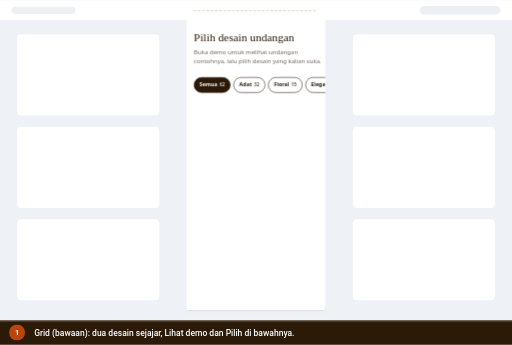
t = 0.00 s
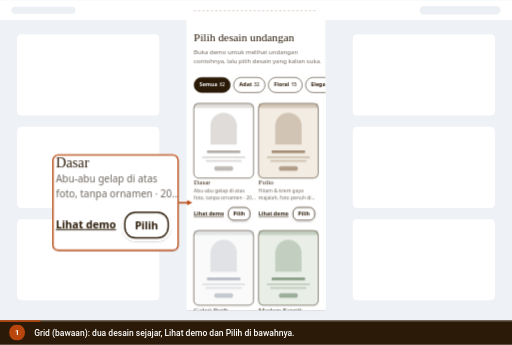
t = 1.67 s
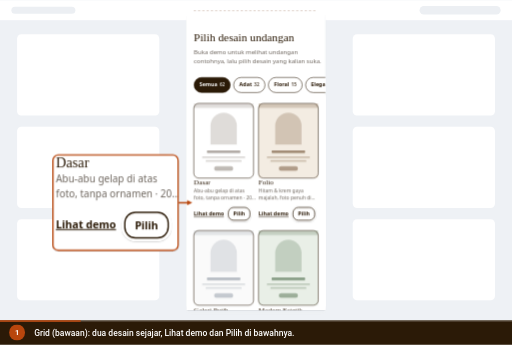
t = 3.33 s
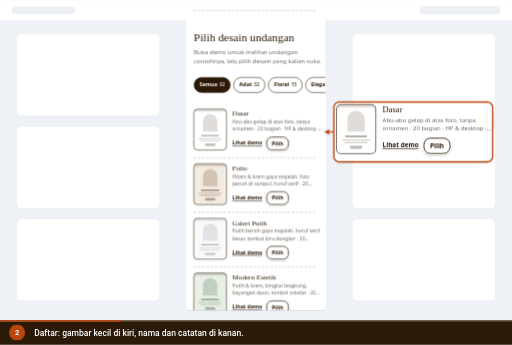
t = 5.00 s
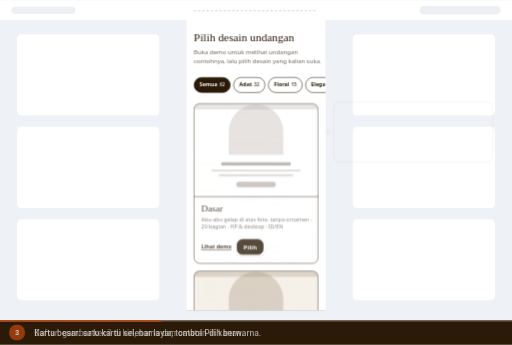
t = 6.67 s
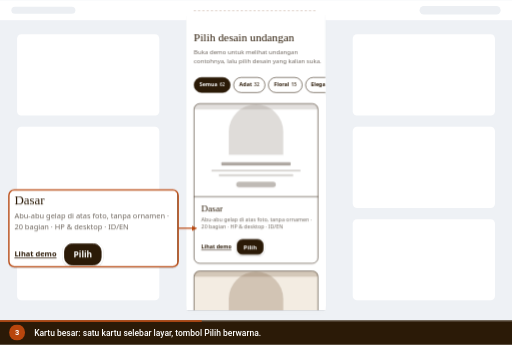
t = 8.33 s

The animated SVG that drew these frames (rendered in a browser with its animation timeline set to each time). Animation: 20 CSS @keyframes rules; frames cover the first 8.33 s, repeats indefinitely.

<svg xmlns="http://www.w3.org/2000/svg" viewBox="0 0 960 646" width="960" height="646" role="img" aria-labelledby="ttl dsc" font-family='Roboto,-apple-system,BlinkMacSystemFont,"Segoe UI",system-ui,sans-serif' data-total="21.6" data-steps="0,3.4,6.6,9.8,13,16.4">
<title id="ttl">Enam Gaya katalog di Landing page</title>
<desc id="dsc">1. Grid (bawaan): dua desain sejajar, Lihat demo dan Pilih di bawahnya. 2. Daftar: gambar kecil di kiri, nama dan catatan di kanan. 3. Kartu besar: satu kartu selebar layar, tombol Pilih berwarna. 4. Geser: satu baris desain yang digeser ke samping. 5. Mozaik: kolase gambar. Ketuk gambar untuk membuka demo. 6. Etalase: gambar utuh berbingkai, warna dan huruf seluruh halaman berganti.</desc>
<style>.e-grid{transform-box:fill-box;transform-origin:center;opacity:0;animation:v0 21.6s infinite}@keyframes v0{0%{opacity:0;animation-timing-function:cubic-bezier(0.23,1,0.32,1)}1.204%{opacity:1}15.741%{opacity:1;animation-timing-function:cubic-bezier(0.23,1,0.32,1)}16.481%{opacity:0}97.917%{opacity:0}100%{opacity:0}}
.e-daftar{transform-box:fill-box;transform-origin:center;opacity:0;animation:v1 21.6s infinite}@keyframes v1{0%{opacity:0}15.741%{opacity:0;animation-timing-function:cubic-bezier(0.23,1,0.32,1)}16.944%{opacity:1}30.556%{opacity:1;animation-timing-function:cubic-bezier(0.23,1,0.32,1)}31.296%{opacity:0}97.917%{opacity:0}100%{opacity:0}}
.e-kartu{transform-box:fill-box;transform-origin:center;opacity:0;animation:v2 21.6s infinite}@keyframes v2{0%{opacity:0}30.556%{opacity:0;animation-timing-function:cubic-bezier(0.23,1,0.32,1)}31.759%{opacity:1}45.37%{opacity:1;animation-timing-function:cubic-bezier(0.23,1,0.32,1)}46.111%{opacity:0}97.917%{opacity:0}100%{opacity:0}}
.e-geser{transform-box:fill-box;transform-origin:center;opacity:0;animation:v3 21.6s infinite}@keyframes v3{0%{opacity:0}45.37%{opacity:0;animation-timing-function:cubic-bezier(0.23,1,0.32,1)}46.574%{opacity:1}60.185%{opacity:1;animation-timing-function:cubic-bezier(0.23,1,0.32,1)}60.926%{opacity:0}97.917%{opacity:0}100%{opacity:0}}
.e-mozaik{transform-box:fill-box;transform-origin:center;opacity:0;animation:v4 21.6s infinite}@keyframes v4{0%{opacity:0}60.185%{opacity:0;animation-timing-function:cubic-bezier(0.23,1,0.32,1)}61.389%{opacity:1}75.926%{opacity:1;animation-timing-function:cubic-bezier(0.23,1,0.32,1)}76.667%{opacity:0}97.917%{opacity:0}100%{opacity:0}}
.e-etalase{transform-box:fill-box;transform-origin:center;opacity:1;animation:v5 21.6s infinite}@keyframes v5{0%{opacity:0}75.926%{opacity:0;animation-timing-function:cubic-bezier(0.23,1,0.32,1)}77.13%{opacity:1}97.917%{opacity:1}100%{opacity:0}}
.fz0{opacity:1;animation:fz0 21.6s infinite}@keyframes fz0{0%{opacity:1}97.917%{opacity:1}100%{opacity:1}}
.ov0{opacity:0;animation:ov0 21.6s infinite}@keyframes ov0{0%{opacity:0}0.694%{opacity:0;animation-timing-function:cubic-bezier(0.23,1,0.32,1)}1.713%{opacity:1}15.741%{opacity:1;animation-timing-function:cubic-bezier(0.23,1,0.32,1)}16.389%{opacity:0}97.917%{opacity:0}100%{opacity:0}}
.ov1{opacity:0;animation:ov1 21.6s infinite}@keyframes ov1{0%{opacity:0}16.435%{opacity:0;animation-timing-function:cubic-bezier(0.23,1,0.32,1)}17.454%{opacity:1}30.556%{opacity:1;animation-timing-function:cubic-bezier(0.23,1,0.32,1)}31.204%{opacity:0}97.917%{opacity:0}100%{opacity:0}}
.ov2{opacity:0;animation:ov2 21.6s infinite}@keyframes ov2{0%{opacity:0}31.25%{opacity:0;animation-timing-function:cubic-bezier(0.23,1,0.32,1)}32.269%{opacity:1}45.37%{opacity:1;animation-timing-function:cubic-bezier(0.23,1,0.32,1)}46.019%{opacity:0}97.917%{opacity:0}100%{opacity:0}}
.ov3{opacity:0;animation:ov3 21.6s infinite}@keyframes ov3{0%{opacity:0}46.065%{opacity:0;animation-timing-function:cubic-bezier(0.23,1,0.32,1)}47.083%{opacity:1}60.185%{opacity:1;animation-timing-function:cubic-bezier(0.23,1,0.32,1)}60.833%{opacity:0}97.917%{opacity:0}100%{opacity:0}}
.ov4{opacity:0;animation:ov4 21.6s infinite}@keyframes ov4{0%{opacity:0}60.88%{opacity:0;animation-timing-function:cubic-bezier(0.23,1,0.32,1)}61.898%{opacity:1}75.926%{opacity:1;animation-timing-function:cubic-bezier(0.23,1,0.32,1)}76.574%{opacity:0}97.917%{opacity:0}100%{opacity:0}}
.ov5{opacity:1;animation:ov5 21.6s infinite}@keyframes ov5{0%{opacity:0}76.62%{opacity:0;animation-timing-function:cubic-bezier(0.23,1,0.32,1)}77.639%{opacity:1}97.917%{opacity:1}100%{opacity:0}}
#c0,#n0{opacity:0;animation:c0 21.6s infinite}@keyframes c0{0%{opacity:1}15.741%{opacity:1}16.667%{opacity:0}99.769%{opacity:0}100%{opacity:1}}
#c1,#n1{opacity:0;animation:c1 21.6s infinite}@keyframes c1{0%{opacity:0}15.741%{opacity:0}16.667%{opacity:1}30.556%{opacity:1}31.481%{opacity:0}100%{opacity:0}}
#c2,#n2{opacity:0;animation:c2 21.6s infinite}@keyframes c2{0%{opacity:0}30.556%{opacity:0}31.481%{opacity:1}45.37%{opacity:1}46.296%{opacity:0}100%{opacity:0}}
#c3,#n3{opacity:0;animation:c3 21.6s infinite}@keyframes c3{0%{opacity:0}45.37%{opacity:0}46.296%{opacity:1}60.185%{opacity:1}61.111%{opacity:0}100%{opacity:0}}
#c4,#n4{opacity:0;animation:c4 21.6s infinite}@keyframes c4{0%{opacity:0}60.185%{opacity:0}61.111%{opacity:1}75.926%{opacity:1}76.852%{opacity:0}100%{opacity:0}}
#c5,#n5{opacity:1;animation:c5 21.6s infinite}@keyframes c5{0%{opacity:0}75.926%{opacity:0}76.852%{opacity:1}97.917%{opacity:1}98.843%{opacity:0}100%{opacity:0}}
#prog{transform-origin:0 0;transform:scaleX(1);animation:prog 21.6s linear infinite}@keyframes prog{0%{transform:scaleX(0)}97.917%{transform:scaleX(1)}100%{transform:scaleX(1)}}
@media (prefers-reduced-motion:reduce){*{animation:none!important}#cur{display:none}}</style>
<defs><g id="ed-grid" class="e-grid"><defs><clipPath id="k1mq6tql"><rect x="525" y="28" width="390" height="844"/></clipPath></defs><g clip-path="url(#k1mq6tql)"><g transform="translate(525 28)"><g font-family="Nunito,system-ui,-apple-system,'Segoe UI',Roboto,sans-serif"><rect x="0" y="240.30000000000007" width="390" height="603.6999999999999" rx="0" fill="#ffffff"/><defs><clipPath id="kxhr206"><rect x="20" y="262.29999999999995" width="168" height="210"/></clipPath></defs><g clip-path="url(#kxhr206)"><rect x="20" y="262.29999999999995" width="168" height="210" rx="0" fill="#ffffff"/><rect x="20" y="262.29999999999995" width="168" height="12.6" rx="0" fill="#8b8178" opacity="0.25"/><path d="M67.03999999999999 377.79999999999995 V325.29999999999995 a36.96 36.96 0 0 1 73.92 0 V377.79999999999995 Z" fill="#8b8178" opacity=".28"/><rect x="56.959999999999994" y="394.59999999999997" width="94.08000000000001" height="7.3500000000000005" rx="2" fill="#8b8178" opacity="0.7"/><rect x="43.52" y="411.4" width="120.96" height="4.2" rx="1.5" fill="#8b8178" opacity="0.35"/><rect x="53.6" y="421.9" width="100.8" height="4.2" rx="1.5" fill="#8b8178" opacity="0.35"/><rect x="77.12" y="438.69999999999993" width="53.76" height="12.6" rx="6.3" fill="#8b8178" opacity="0.55"/></g><rect x="20" y="262.29999999999995" width="168" height="210" rx="14" fill="none" stroke="#2b1a07" stroke-width="1.5"/><text x="20" y="491.29999999999995" font-size="20" font-weight="500" fill="#2b1a07" font-family="Fraunces,Georgia,serif">Dasar</text><text x="20" y="513.3" font-size="14" fill="#6f675f"><tspan x="20" dy="0">Abu-abu gelap di atas</tspan><tspan x="20" dy="20.3">foto, tanpa ornamen · 20…</tspan></text><text x="20" y="577.1" font-size="15" font-weight="700" fill="#2b1a07" text-decoration="underline">Lihat demo</text><rect x="112" y="550.9" width="71" height="46" rx="20" fill="rgba(0,0,0,.2)"/><rect x="112" y="549.9" width="71" height="46" rx="20" fill="#ffffff"/><rect x="117" y="554.9" width="61" height="36" rx="15" fill="#ffffff" stroke="#2b1a07" stroke-width="2"/><text x="147.5" y="578.3" font-size="15" font-weight="700" fill="#2b1a07" text-anchor="middle">Pilih</text><defs><clipPath id="k16k9hi6"><rect x="202" y="262.29999999999995" width="168" height="210"/></clipPath></defs><g clip-path="url(#k16k9hi6)"><rect x="202" y="262.29999999999995" width="168" height="210" rx="0" fill="#f3ece2"/><rect x="202" y="262.29999999999995" width="168" height="12.6" rx="0" fill="#7a5c3e" opacity="0.25"/><path d="M249.04 377.79999999999995 V325.29999999999995 a36.96 36.96 0 0 1 73.92 0 V377.79999999999995 Z" fill="#7a5c3e" opacity=".28"/><rect x="238.95999999999998" y="394.59999999999997" width="94.08000000000001" height="7.3500000000000005" rx="2" fill="#7a5c3e" opacity="0.7"/><rect x="225.52" y="411.4" width="120.96" height="4.2" rx="1.5" fill="#7a5c3e" opacity="0.35"/><rect x="235.6" y="421.9" width="100.8" height="4.2" rx="1.5" fill="#7a5c3e" opacity="0.35"/><rect x="259.12" y="438.69999999999993" width="53.76" height="12.6" rx="6.3" fill="#7a5c3e" opacity="0.55"/></g><rect x="202" y="262.29999999999995" width="168" height="210" rx="14" fill="none" stroke="#2b1a07" stroke-width="1.5"/><text x="202" y="491.29999999999995" font-size="20" font-weight="500" fill="#2b1a07" font-family="Fraunces,Georgia,serif">Folio</text><text x="202" y="513.3" font-size="14" fill="#6f675f"><tspan x="202" dy="0">Hitam &amp; krem gaya</tspan><tspan x="202" dy="20.3">majalah, foto penuh di…</tspan></text><text x="202" y="577.1" font-size="15" font-weight="700" fill="#2b1a07" text-decoration="underline">Lihat demo</text><rect x="294" y="550.9" width="71" height="46" rx="20" fill="rgba(0,0,0,.2)"/><rect x="294" y="549.9" width="71" height="46" rx="20" fill="#ffffff"/><rect x="299" y="554.9" width="61" height="36" rx="15" fill="#ffffff" stroke="#2b1a07" stroke-width="2"/><text x="329.5" y="578.3" font-size="15" font-weight="700" fill="#2b1a07" text-anchor="middle">Pilih</text><defs><clipPath id="k85hnxw"><rect x="20" y="619.9" width="168" height="210"/></clipPath></defs><g clip-path="url(#k85hnxw)"><rect x="20" y="619.9" width="168" height="210" rx="0" fill="#fafafa"/><rect x="20" y="619.9" width="168" height="12.6" rx="0" fill="#9aa3ad" opacity="0.25"/><path d="M67.03999999999999 735.4 V682.9 a36.96 36.96 0 0 1 73.92 0 V735.4 Z" fill="#9aa3ad" opacity=".28"/><rect x="56.959999999999994" y="752.2" width="94.08000000000001" height="7.3500000000000005" rx="2" fill="#9aa3ad" opacity="0.7"/><rect x="43.52" y="769" width="120.96" height="4.2" rx="1.5" fill="#9aa3ad" opacity="0.35"/><rect x="53.6" y="779.5" width="100.8" height="4.2" rx="1.5" fill="#9aa3ad" opacity="0.35"/><rect x="77.12" y="796.3" width="53.76" height="12.6" rx="6.3" fill="#9aa3ad" opacity="0.55"/></g><rect x="20" y="619.9" width="168" height="210" rx="14" fill="none" stroke="#2b1a07" stroke-width="1.5"/><text x="20" y="848.9" font-size="20" font-weight="500" fill="#2b1a07" font-family="Fraunces,Georgia,serif">Galeri Putih</text><text x="20" y="870.9" font-size="14" fill="#6f675f"><tspan x="20" dy="0">Putih bersih gaya majalah,</tspan><tspan x="20" dy="20.3">huruf serif besar, tombol…</tspan></text><text x="20" y="934.7" font-size="15" font-weight="700" fill="#2b1a07" text-decoration="underline">Lihat demo</text><rect x="112" y="908.5" width="71" height="46" rx="20" fill="rgba(0,0,0,.2)"/><rect x="112" y="907.5" width="71" height="46" rx="20" fill="#ffffff"/><rect x="117" y="912.5" width="61" height="36" rx="15" fill="#ffffff" stroke="#2b1a07" stroke-width="2"/><text x="147.5" y="935.9" font-size="15" font-weight="700" fill="#2b1a07" text-anchor="middle">Pilih</text><defs><clipPath id="k14p49ek"><rect x="202" y="619.9" width="168" height="210"/></clipPath></defs><g clip-path="url(#k14p49ek)"><rect x="202" y="619.9" width="168" height="210" rx="0" fill="#e9efe7"/><rect x="202" y="619.9" width="168" height="12.6" rx="0" fill="#5d7a5a" opacity="0.25"/><path d="M249.04 735.4 V682.9 a36.96 36.96 0 0 1 73.92 0 V735.4 Z" fill="#5d7a5a" opacity=".28"/><rect x="238.95999999999998" y="752.2" width="94.08000000000001" height="7.3500000000000005" rx="2" fill="#5d7a5a" opacity="0.7"/><rect x="225.52" y="769" width="120.96" height="4.2" rx="1.5" fill="#5d7a5a" opacity="0.35"/><rect x="235.6" y="779.5" width="100.8" height="4.2" rx="1.5" fill="#5d7a5a" opacity="0.35"/><rect x="259.12" y="796.3" width="53.76" height="12.6" rx="6.3" fill="#5d7a5a" opacity="0.55"/></g><rect x="202" y="619.9" width="168" height="210" rx="14" fill="none" stroke="#2b1a07" stroke-width="1.5"/><text x="202" y="848.9" font-size="20" font-weight="500" fill="#2b1a07" font-family="Fraunces,Georgia,serif">Modern Estetik</text><text x="202" y="870.9" font-size="14" fill="#6f675f"><tspan x="202" dy="0">Putih &amp; krem, bingkai</tspan><tspan x="202" dy="20.3">lengkung, bayangan dau…</tspan></text><text x="202" y="934.7" font-size="15" font-weight="700" fill="#2b1a07" text-decoration="underline">Lihat demo</text><rect x="294" y="908.5" width="71" height="46" rx="20" fill="rgba(0,0,0,.2)"/><rect x="294" y="907.5" width="71" height="46" rx="20" fill="#ffffff"/><rect x="299" y="912.5" width="61" height="36" rx="15" fill="#ffffff" stroke="#2b1a07" stroke-width="2"/><text x="329.5" y="935.9" font-size="15" font-weight="700" fill="#2b1a07" text-anchor="middle">Pilih</text></g></g></g></g><g id="ed-daftar" class="e-daftar"><defs><clipPath id="k1mq6tql"><rect x="525" y="28" width="390" height="844"/></clipPath></defs><g clip-path="url(#k1mq6tql)"><g transform="translate(525 28)"><g font-family="Nunito,system-ui,-apple-system,'Segoe UI',Roboto,sans-serif"><rect x="0" y="240.30000000000007" width="390" height="603.6999999999999" rx="0" fill="#ffffff"/><defs><clipPath id="k1i6rn2u"><rect x="20" y="278.29999999999995" width="92" height="115" rx="10" fill="none"/></clipPath></defs><g clip-path="url(#k1i6rn2u)"><rect x="20" y="278.29999999999995" width="92" height="115" rx="0" fill="#ffffff"/><rect x="20" y="278.29999999999995" width="92" height="6.8999999999999995" rx="0" fill="#8b8178" opacity="0.25"/><path d="M45.760000000000005 341.54999999999995 V312.79999999999995 a20.24 20.24 0 0 1 40.48 0 V341.54999999999995 Z" fill="#8b8178" opacity=".28"/><rect x="40.239999999999995" y="350.74999999999994" width="51.52" height="4.025" rx="2" fill="#8b8178" opacity="0.7"/><rect x="32.88" y="359.94999999999993" width="66.24" height="3" rx="1.5" fill="#8b8178" opacity="0.35"/><rect x="38.400000000000006" y="365.69999999999993" width="55.199999999999996" height="3" rx="1.5" fill="#8b8178" opacity="0.35"/><rect x="51.28" y="374.9" width="29.44" height="6.8999999999999995" rx="3.4499999999999997" fill="#8b8178" opacity="0.55"/></g><rect x="20" y="278.29999999999995" width="92" height="115" rx="10" fill="none" stroke="#2b1a07" stroke-width="1.5"/><text x="128" y="297.29999999999995" font-size="20" font-weight="500" fill="#2b1a07" font-family="Fraunces,Georgia,serif">Dasar</text><text x="128" y="319.29999999999995" font-size="14" fill="#6f675f"><tspan x="128" dy="0">Abu-abu gelap di atas foto, tanpa</tspan><tspan x="128" dy="20.3">ornamen · 20 bagian · HP &amp; desktop ·…</tspan></text><text x="128" y="379.09999999999997" font-size="15" font-weight="700" fill="#2b1a07" text-decoration="underline">Lihat demo</text><rect x="220" y="352.9" width="71" height="46" rx="20" fill="rgba(0,0,0,.2)"/><rect x="220" y="351.9" width="71" height="46" rx="20" fill="#ffffff"/><rect x="225" y="356.9" width="61" height="36" rx="15" fill="#ffffff" stroke="#2b1a07" stroke-width="2"/><text x="255.5" y="380.29999999999995" font-size="15" font-weight="700" fill="#2b1a07" text-anchor="middle">Pilih</text><path d="M21 414.9H369" stroke="#d2bbad" stroke-width="2" stroke-linecap="round" stroke-dasharray="4 8"/><defs><clipPath id="k1ws2bf1"><rect x="20" y="431.9" width="92" height="115" rx="10" fill="none"/></clipPath></defs><g clip-path="url(#k1ws2bf1)"><rect x="20" y="431.9" width="92" height="115" rx="0" fill="#f3ece2"/><rect x="20" y="431.9" width="92" height="6.8999999999999995" rx="0" fill="#7a5c3e" opacity="0.25"/><path d="M45.760000000000005 495.15 V466.4 a20.24 20.24 0 0 1 40.48 0 V495.15 Z" fill="#7a5c3e" opacity=".28"/><rect x="40.239999999999995" y="504.34999999999997" width="51.52" height="4.025" rx="2" fill="#7a5c3e" opacity="0.7"/><rect x="32.88" y="513.55" width="66.24" height="3" rx="1.5" fill="#7a5c3e" opacity="0.35"/><rect x="38.400000000000006" y="519.3" width="55.199999999999996" height="3" rx="1.5" fill="#7a5c3e" opacity="0.35"/><rect x="51.28" y="528.5" width="29.44" height="6.8999999999999995" rx="3.4499999999999997" fill="#7a5c3e" opacity="0.55"/></g><rect x="20" y="431.9" width="92" height="115" rx="10" fill="none" stroke="#2b1a07" stroke-width="1.5"/><text x="128" y="450.9" font-size="20" font-weight="500" fill="#2b1a07" font-family="Fraunces,Georgia,serif">Folio</text><text x="128" y="472.9" font-size="14" fill="#6f675f"><tspan x="128" dy="0">Hitam &amp; krem gaya majalah, foto</tspan><tspan x="128" dy="20.3">penuh di sampul, huruf serif · 20…</tspan></text><text x="128" y="532.7" font-size="15" font-weight="700" fill="#2b1a07" text-decoration="underline">Lihat demo</text><rect x="220" y="506.5" width="71" height="46" rx="20" fill="rgba(0,0,0,.2)"/><rect x="220" y="505.5" width="71" height="46" rx="20" fill="#ffffff"/><rect x="225" y="510.5" width="61" height="36" rx="15" fill="#ffffff" stroke="#2b1a07" stroke-width="2"/><text x="255.5" y="533.9" font-size="15" font-weight="700" fill="#2b1a07" text-anchor="middle">Pilih</text><path d="M21 568.5H369" stroke="#d2bbad" stroke-width="2" stroke-linecap="round" stroke-dasharray="4 8"/><defs><clipPath id="k1veuohl"><rect x="20" y="585.5" width="92" height="115" rx="10" fill="none"/></clipPath></defs><g clip-path="url(#k1veuohl)"><rect x="20" y="585.5" width="92" height="115" rx="0" fill="#fafafa"/><rect x="20" y="585.5" width="92" height="6.8999999999999995" rx="0" fill="#9aa3ad" opacity="0.25"/><path d="M45.760000000000005 648.75 V620 a20.24 20.24 0 0 1 40.48 0 V648.75 Z" fill="#9aa3ad" opacity=".28"/><rect x="40.239999999999995" y="657.95" width="51.52" height="4.025" rx="2" fill="#9aa3ad" opacity="0.7"/><rect x="32.88" y="667.15" width="66.24" height="3" rx="1.5" fill="#9aa3ad" opacity="0.35"/><rect x="38.400000000000006" y="672.9" width="55.199999999999996" height="3" rx="1.5" fill="#9aa3ad" opacity="0.35"/><rect x="51.28" y="682.1" width="29.44" height="6.8999999999999995" rx="3.4499999999999997" fill="#9aa3ad" opacity="0.55"/></g><rect x="20" y="585.5" width="92" height="115" rx="10" fill="none" stroke="#2b1a07" stroke-width="1.5"/><text x="128" y="604.5" font-size="20" font-weight="500" fill="#2b1a07" font-family="Fraunces,Georgia,serif">Galeri Putih</text><text x="128" y="626.5" font-size="14" fill="#6f675f"><tspan x="128" dy="0">Putih bersih gaya majalah, huruf serif</tspan><tspan x="128" dy="20.3">besar, tombol biru dongker · 20…</tspan></text><text x="128" y="686.3" font-size="15" font-weight="700" fill="#2b1a07" text-decoration="underline">Lihat demo</text><rect x="220" y="660.1" width="71" height="46" rx="20" fill="rgba(0,0,0,.2)"/><rect x="220" y="659.1" width="71" height="46" rx="20" fill="#ffffff"/><rect x="225" y="664.1" width="61" height="36" rx="15" fill="#ffffff" stroke="#2b1a07" stroke-width="2"/><text x="255.5" y="687.5" font-size="15" font-weight="700" fill="#2b1a07" text-anchor="middle">Pilih</text><path d="M21 722.1H369" stroke="#d2bbad" stroke-width="2" stroke-linecap="round" stroke-dasharray="4 8"/><defs><clipPath id="k151tje7"><rect x="20" y="739.0999999999999" width="92" height="115" rx="10" fill="none"/></clipPath></defs><g clip-path="url(#k151tje7)"><rect x="20" y="739.0999999999999" width="92" height="115" rx="0" fill="#e9efe7"/><rect x="20" y="739.0999999999999" width="92" height="6.8999999999999995" rx="0" fill="#5d7a5a" opacity="0.25"/><path d="M45.760000000000005 802.3499999999999 V773.5999999999999 a20.24 20.24 0 0 1 40.48 0 V802.3499999999999 Z" fill="#5d7a5a" opacity=".28"/><rect x="40.239999999999995" y="811.55" width="51.52" height="4.025" rx="2" fill="#5d7a5a" opacity="0.7"/><rect x="32.88" y="820.7499999999999" width="66.24" height="3" rx="1.5" fill="#5d7a5a" opacity="0.35"/><rect x="38.400000000000006" y="826.4999999999999" width="55.199999999999996" height="3" rx="1.5" fill="#5d7a5a" opacity="0.35"/><rect x="51.28" y="835.6999999999999" width="29.44" height="6.8999999999999995" rx="3.4499999999999997" fill="#5d7a5a" opacity="0.55"/></g><rect x="20" y="739.0999999999999" width="92" height="115" rx="10" fill="none" stroke="#2b1a07" stroke-width="1.5"/><text x="128" y="758.0999999999999" font-size="20" font-weight="500" fill="#2b1a07" font-family="Fraunces,Georgia,serif">Modern Estetik</text><text x="128" y="780.0999999999999" font-size="14" fill="#6f675f"><tspan x="128" dy="0">Putih &amp; krem, bingkai lengkung,</tspan><tspan x="128" dy="20.3">bayangan daun, tombol cokelat · 20…</tspan></text><text x="128" y="839.8999999999999" font-size="15" font-weight="700" fill="#2b1a07" text-decoration="underline">Lihat demo</text><rect x="220" y="813.6999999999999" width="71" height="46" rx="20" fill="rgba(0,0,0,.2)"/><rect x="220" y="812.6999999999999" width="71" height="46" rx="20" fill="#ffffff"/><rect x="225" y="817.6999999999999" width="61" height="36" rx="15" fill="#ffffff" stroke="#2b1a07" stroke-width="2"/><text x="255.5" y="841.0999999999999" font-size="15" font-weight="700" fill="#2b1a07" text-anchor="middle">Pilih</text><path d="M21 875.6999999999999H369" stroke="#d2bbad" stroke-width="2" stroke-linecap="round" stroke-dasharray="4 8"/></g></g></g></g><g id="ed-kartu" class="e-kartu"><defs><clipPath id="k1mq6tql"><rect x="525" y="28" width="390" height="844"/></clipPath></defs><g clip-path="url(#k1mq6tql)"><g transform="translate(525 28)"><g font-family="Nunito,system-ui,-apple-system,'Segoe UI',Roboto,sans-serif"><rect x="0" y="240.30000000000007" width="390" height="603.6999999999999" rx="0" fill="#ffffff"/><rect x="20" y="262.29999999999995" width="350" height="450.6" rx="16" fill="#ffffff"/><defs><clipPath id="k1ztr34"><rect x="20" y="262.29999999999995" width="350" height="450.6" rx="16" fill="none"/></clipPath></defs><g clip-path="url(#k1ztr34)"><rect x="21" y="263.29999999999995" width="348" height="261" rx="0" fill="#ffffff"/><rect x="21" y="263.29999999999995" width="348" height="15.66" rx="0" fill="#8b8178" opacity="0.25"/><path d="M118.44 406.84999999999997 V341.59999999999997 a76.56 76.56 0 0 1 153.12 0 V406.84999999999997 Z" fill="#8b8178" opacity=".28"/><rect x="97.55999999999999" y="427.72999999999996" width="194.88000000000002" height="9.135000000000002" rx="2" fill="#8b8178" opacity="0.7"/><rect x="69.72" y="448.60999999999996" width="250.56" height="5.22" rx="1.5" fill="#8b8178" opacity="0.35"/><rect x="90.60000000000001" y="461.65999999999997" width="208.79999999999998" height="5.22" rx="1.5" fill="#8b8178" opacity="0.35"/><rect x="139.32" y="482.53999999999996" width="111.36" height="15.66" rx="7.83" fill="#8b8178" opacity="0.55"/></g><line x1="20" y1="524.55" x2="370" y2="524.55" stroke="#2b1a07" stroke-width="1.5"/><rect x="20.75" y="263.04999999999995" width="348.5" height="449.1" rx="16" fill="none" stroke="#2b1a07" stroke-width="1.5"/><text x="41" y="565.3" font-size="26" font-weight="500" fill="#2b1a07" font-family="Fraunces,Georgia,serif">Dasar</text><text x="41" y="593.3" font-size="15" fill="#6f675f"><tspan x="41" dy="0">Abu-abu gelap di atas foto, tanpa ornamen ·</tspan><tspan x="41" dy="21.8">20 bagian · HP &amp; desktop · ID/EN</tspan></text><text x="41" y="670.0999999999999" font-size="15" font-weight="700" fill="#2b1a07" text-decoration="underline">Lihat demo</text><rect x="137" y="640.8" width="83.1" height="52" rx="20" fill="rgba(0,0,0,.2)"/><rect x="137" y="639.8" width="83.1" height="52" rx="20" fill="#ffffff"/><rect x="142" y="644.8" width="73.1" height="42" rx="15" fill="#2b1a07" stroke="#2b1a07" stroke-width="2"/><text x="178.55" y="671.92" font-size="17" font-weight="700" fill="#ffffff" text-anchor="middle">Pilih</text><rect x="20" y="732.9" width="350" height="472.40000000000003" rx="16" fill="#ffffff"/><defs><clipPath id="k1pr6cn3"><rect x="20" y="732.9" width="350" height="472.40000000000003" rx="16" fill="none"/></clipPath></defs><g clip-path="url(#k1pr6cn3)"><rect x="21" y="733.9" width="348" height="261" rx="0" fill="#f3ece2"/><rect x="21" y="733.9" width="348" height="15.66" rx="0" fill="#7a5c3e" opacity="0.25"/><path d="M118.44 877.45 V812.1999999999999 a76.56 76.56 0 0 1 153.12 0 V877.45 Z" fill="#7a5c3e" opacity=".28"/><rect x="97.55999999999999" y="898.3299999999999" width="194.88000000000002" height="9.135000000000002" rx="2" fill="#7a5c3e" opacity="0.7"/><rect x="69.72" y="919.21" width="250.56" height="5.22" rx="1.5" fill="#7a5c3e" opacity="0.35"/><rect x="90.60000000000001" y="932.26" width="208.79999999999998" height="5.22" rx="1.5" fill="#7a5c3e" opacity="0.35"/><rect x="139.32" y="953.14" width="111.36" height="15.66" rx="7.83" fill="#7a5c3e" opacity="0.55"/></g><line x1="20" y1="995.15" x2="370" y2="995.15" stroke="#2b1a07" stroke-width="1.5"/><rect x="20.75" y="733.65" width="348.5" height="470.90000000000003" rx="16" fill="none" stroke="#2b1a07" stroke-width="1.5"/><text x="41" y="1035.9" font-size="26" font-weight="500" fill="#2b1a07" font-family="Fraunces,Georgia,serif">Folio</text><text x="41" y="1063.9" font-size="15" fill="#6f675f"><tspan x="41" dy="0">Hitam &amp; krem gaya majalah, foto penuh di</tspan><tspan x="41" dy="21.8">sampul, huruf serif · 20 bagian · HP &amp; desktop</tspan><tspan x="41" dy="21.8">· ID/EN</tspan></text><text x="41" y="1162.5" font-size="15" font-weight="700" fill="#2b1a07" text-decoration="underline">Lihat demo</text><rect x="137" y="1133.2" width="83.1" height="52" rx="20" fill="rgba(0,0,0,.2)"/><rect x="137" y="1132.2" width="83.1" height="52" rx="20" fill="#ffffff"/><rect x="142" y="1137.2" width="73.1" height="42" rx="15" fill="#2b1a07" stroke="#2b1a07" stroke-width="2"/><text x="178.55" y="1164.32" font-size="17" font-weight="700" fill="#ffffff" text-anchor="middle">Pilih</text></g></g></g></g><g id="ed-geser" class="e-geser"><defs><clipPath id="k1mq6tql"><rect x="525" y="28" width="390" height="844"/></clipPath></defs><g clip-path="url(#k1mq6tql)"><g transform="translate(525 28)"><g font-family="Nunito,system-ui,-apple-system,'Segoe UI',Roboto,sans-serif"><rect x="0" y="240.30000000000007" width="390" height="603.6999999999999" rx="0" fill="#ffffff"/><defs><clipPath id="kbrnyet"><rect x="20" y="266.29999999999995" width="252" height="315" rx="14" fill="none"/></clipPath></defs><g clip-path="url(#kbrnyet)"><rect x="20" y="266.29999999999995" width="252" height="315" rx="0" fill="#ffffff"/><rect x="20" y="266.29999999999995" width="252" height="18.9" rx="0" fill="#8b8178" opacity="0.25"/><path d="M90.56 439.54999999999995 V360.79999999999995 a55.44 55.44 0 0 1 110.88 0 V439.54999999999995 Z" fill="#8b8178" opacity=".28"/><rect x="75.44" y="464.74999999999994" width="141.12" height="11.025" rx="2" fill="#8b8178" opacity="0.7"/><rect x="55.28" y="489.94999999999993" width="181.44" height="6.3" rx="1.5" fill="#8b8178" opacity="0.35"/><rect x="70.4" y="505.69999999999993" width="151.2" height="6.3" rx="1.5" fill="#8b8178" opacity="0.35"/><rect x="105.68" y="530.8999999999999" width="80.64" height="18.9" rx="9.45" fill="#8b8178" opacity="0.55"/></g><rect x="20" y="266.29999999999995" width="252" height="315" rx="14" fill="none" stroke="#2b1a07" stroke-width="1.5"/><text x="20" y="600.3" font-size="20" font-weight="500" fill="#2b1a07" font-family="Fraunces,Georgia,serif">Dasar</text><text x="20" y="622.3" font-size="14" fill="#6f675f"><tspan x="20" dy="0">Abu-abu gelap di atas foto, tanpa</tspan><tspan x="20" dy="20.3">ornamen · 20 bagian · HP &amp; desktop ·…</tspan></text><text x="20" y="686.0999999999999" font-size="15" font-weight="700" fill="#2b1a07" text-decoration="underline">Lihat demo</text><rect x="112" y="659.9" width="71" height="46" rx="20" fill="rgba(0,0,0,.2)"/><rect x="112" y="658.9" width="71" height="46" rx="20" fill="#ffffff"/><rect x="117" y="663.9" width="61" height="36" rx="15" fill="#ffffff" stroke="#2b1a07" stroke-width="2"/><text x="147.5" y="687.3" font-size="15" font-weight="700" fill="#2b1a07" text-anchor="middle">Pilih</text><defs><clipPath id="k1hl4tjh"><rect x="288" y="266.29999999999995" width="252" height="315" rx="14" fill="none"/></clipPath></defs><g clip-path="url(#k1hl4tjh)"><rect x="288" y="266.29999999999995" width="252" height="315" rx="0" fill="#f3ece2"/><rect x="288" y="266.29999999999995" width="252" height="18.9" rx="0" fill="#7a5c3e" opacity="0.25"/><path d="M358.56 439.54999999999995 V360.79999999999995 a55.44 55.44 0 0 1 110.88 0 V439.54999999999995 Z" fill="#7a5c3e" opacity=".28"/><rect x="343.44" y="464.74999999999994" width="141.12" height="11.025" rx="2" fill="#7a5c3e" opacity="0.7"/><rect x="323.28" y="489.94999999999993" width="181.44" height="6.3" rx="1.5" fill="#7a5c3e" opacity="0.35"/><rect x="338.4" y="505.69999999999993" width="151.2" height="6.3" rx="1.5" fill="#7a5c3e" opacity="0.35"/><rect x="373.68" y="530.8999999999999" width="80.64" height="18.9" rx="9.45" fill="#7a5c3e" opacity="0.55"/></g><rect x="288" y="266.29999999999995" width="252" height="315" rx="14" fill="none" stroke="#2b1a07" stroke-width="1.5"/><text x="288" y="600.3" font-size="20" font-weight="500" fill="#2b1a07" font-family="Fraunces,Georgia,serif">Folio</text><text x="288" y="622.3" font-size="14" fill="#6f675f"><tspan x="288" dy="0">Hitam &amp; krem gaya majalah, foto penuh</tspan><tspan x="288" dy="20.3">di sampul, huruf serif · 20 bagian · HP…</tspan></text><text x="288" y="686.0999999999999" font-size="15" font-weight="700" fill="#2b1a07" text-decoration="underline">Lihat demo</text><rect x="380" y="659.9" width="71" height="46" rx="20" fill="rgba(0,0,0,.2)"/><rect x="380" y="658.9" width="71" height="46" rx="20" fill="#ffffff"/><rect x="385" y="663.9" width="61" height="36" rx="15" fill="#ffffff" stroke="#2b1a07" stroke-width="2"/><text x="415.5" y="687.3" font-size="15" font-weight="700" fill="#2b1a07" text-anchor="middle">Pilih</text><path d="M21 779.9H369" stroke="#d2bbad" stroke-width="2" stroke-linecap="round" stroke-dasharray="4 8"/></g></g></g></g><g id="ed-mozaik" class="e-mozaik"><defs><clipPath id="k1mq6tql"><rect x="525" y="28" width="390" height="844"/></clipPath></defs><g clip-path="url(#k1mq6tql)"><g transform="translate(525 28)"><g font-family="Nunito,system-ui,-apple-system,'Segoe UI',Roboto,sans-serif"><rect x="0" y="240.30000000000007" width="390" height="603.6999999999999" rx="0" fill="#ffffff"/><defs><linearGradient id="mzfade" x1="0" y1="1" x2="0" y2="0"><stop offset="0.585" stop-color="rgb(20,12,8)" stop-opacity=".88"/><stop offset="1" stop-color="rgb(20,12,8)" stop-opacity="0"/></linearGradient></defs><defs><clipPath id="kf2dejy"><rect x="20" y="262.29999999999995" width="170" height="450" rx="14" fill="none"/></clipPath></defs><g clip-path="url(#kf2dejy)"><rect x="20" y="262.29999999999995" width="170" height="450" rx="0" fill="#ffffff"/><rect x="20" y="262.29999999999995" width="170" height="27" rx="0" fill="#8b8178" opacity="0.25"/><path d="M67.6 509.79999999999995 V397.29999999999995 a37.4 37.4 0 0 1 74.8 0 V509.79999999999995 Z" fill="#8b8178" opacity=".28"/><rect x="57.4" y="545.8" width="95.2" height="15.750000000000002" rx="2" fill="#8b8178" opacity="0.7"/><rect x="43.800000000000004" y="581.8" width="122.39999999999999" height="9" rx="1.5" fill="#8b8178" opacity="0.35"/><rect x="54" y="604.3" width="102" height="9" rx="1.5" fill="#8b8178" opacity="0.35"/><rect x="77.8" y="640.3" width="54.4" height="27" rx="13.5" fill="#8b8178" opacity="0.55"/><rect x="20" y="577.3" width="170" height="135" rx="0" fill="url(#mzfade)"/></g><rect x="20.75" y="263.04999999999995" width="168.5" height="448.5" rx="14" fill="none" stroke="#2b1a07" stroke-width="1.5"/><rect x="30" y="273.29999999999995" width="84" height="24" rx="12" fill="rgba(20,12,8,.3)"/><rect x="30" y="272.29999999999995" width="84" height="24" rx="12" fill="#ffffff"/><text x="72" y="289.29999999999995" font-size="12" font-weight="800" fill="#2b1a07" text-anchor="middle">Lihat demo</text><text x="32" y="648.3" font-size="18" font-weight="500" fill="#ffffff" font-family="Fraunces,Georgia,serif">Dasar</text><rect x="32" y="662.3" width="59" height="38" rx="15" fill="#ffffff"/><text x="61.5" y="686.8" font-size="15" font-weight="700" fill="#2b1a07" text-anchor="middle">Pilih</text><defs><clipPath id="k1fyqdc5"><rect x="200" y="262.29999999999995" width="170" height="220" rx="14" fill="none"/></clipPath></defs><g clip-path="url(#k1fyqdc5)"><rect x="200" y="262.29999999999995" width="170" height="220" rx="0" fill="#f3ece2"/><rect x="200" y="262.29999999999995" width="170" height="13.2" rx="0" fill="#7a5c3e" opacity="0.25"/><path d="M247.6 383.29999999999995 V328.29999999999995 a37.4 37.4 0 0 1 74.8 0 V383.29999999999995 Z" fill="#7a5c3e" opacity=".28"/><rect x="237.4" y="400.9" width="95.2" height="7.700000000000001" rx="2" fill="#7a5c3e" opacity="0.7"/><rect x="223.8" y="418.49999999999994" width="122.39999999999999" height="4.4" rx="1.5" fill="#7a5c3e" opacity="0.35"/><rect x="234" y="429.49999999999994" width="102" height="4.4" rx="1.5" fill="#7a5c3e" opacity="0.35"/><rect x="257.8" y="447.0999999999999" width="54.4" height="13.2" rx="6.6" fill="#7a5c3e" opacity="0.55"/><rect x="200" y="347.29999999999995" width="170" height="135" rx="0" fill="url(#mzfade)"/></g><rect x="200.75" y="263.04999999999995" width="168.5" height="218.5" rx="14" fill="none" stroke="#2b1a07" stroke-width="1.5"/><rect x="210" y="273.29999999999995" width="84" height="24" rx="12" fill="rgba(20,12,8,.3)"/><rect x="210" y="272.29999999999995" width="84" height="24" rx="12" fill="#ffffff"/><text x="252" y="289.29999999999995" font-size="12" font-weight="800" fill="#2b1a07" text-anchor="middle">Lihat demo</text><text x="212" y="418.29999999999995" font-size="18" font-weight="500" fill="#ffffff" font-family="Fraunces,Georgia,serif">Folio</text><rect x="212" y="432.29999999999995" width="59" height="38" rx="15" fill="#ffffff"/><text x="241.5" y="456.79999999999995" font-size="15" font-weight="700" fill="#2b1a07" text-anchor="middle">Pilih</text><defs><clipPath id="k1lisqvy"><rect x="200" y="492.29999999999995" width="170" height="220" rx="14" fill="none"/></clipPath></defs><g clip-path="url(#k1lisqvy)"><rect x="200" y="492.29999999999995" width="170" height="220" rx="0" fill="#fafafa"/><rect x="200" y="492.29999999999995" width="170" height="13.2" rx="0" fill="#9aa3ad" opacity="0.25"/><path d="M247.6 613.3 V558.3 a37.4 37.4 0 0 1 74.8 0 V613.3 Z" fill="#9aa3ad" opacity=".28"/><rect x="237.4" y="630.9" width="95.2" height="7.700000000000001" rx="2" fill="#9aa3ad" opacity="0.7"/><rect x="223.8" y="648.5" width="122.39999999999999" height="4.4" rx="1.5" fill="#9aa3ad" opacity="0.35"/><rect x="234" y="659.5" width="102" height="4.4" rx="1.5" fill="#9aa3ad" opacity="0.35"/><rect x="257.8" y="677.0999999999999" width="54.4" height="13.2" rx="6.6" fill="#9aa3ad" opacity="0.55"/><rect x="200" y="577.3" width="170" height="135" rx="0" fill="url(#mzfade)"/></g><rect x="200.75" y="493.04999999999995" width="168.5" height="218.5" rx="14" fill="none" stroke="#2b1a07" stroke-width="1.5"/><rect x="210" y="503.29999999999995" width="84" height="24" rx="12" fill="rgba(20,12,8,.3)"/><rect x="210" y="502.29999999999995" width="84" height="24" rx="12" fill="#ffffff"/><text x="252" y="519.3" font-size="12" font-weight="800" fill="#2b1a07" text-anchor="middle">Lihat demo</text><text x="212" y="648.3" font-size="18" font-weight="500" fill="#ffffff" font-family="Fraunces,Georgia,serif">Galeri Putih</text><rect x="212" y="662.3" width="59" height="38" rx="15" fill="#ffffff"/><text x="241.5" y="686.8" font-size="15" font-weight="700" fill="#2b1a07" text-anchor="middle">Pilih</text><defs><clipPath id="kp13mud"><rect x="200" y="722.3" width="170" height="450" rx="14" fill="none"/></clipPath></defs><g clip-path="url(#kp13mud)"><rect x="200" y="722.3" width="170" height="450" rx="0" fill="#e9efe7"/><rect x="200" y="722.3" width="170" height="27" rx="0" fill="#5d7a5a" opacity="0.25"/><path d="M247.6 969.8 V857.3 a37.4 37.4 0 0 1 74.8 0 V969.8 Z" fill="#5d7a5a" opacity=".28"/><rect x="237.4" y="1005.8" width="95.2" height="15.750000000000002" rx="2" fill="#5d7a5a" opacity="0.7"/><rect x="223.8" y="1041.8" width="122.39999999999999" height="9" rx="1.5" fill="#5d7a5a" opacity="0.35"/><rect x="234" y="1064.3" width="102" height="9" rx="1.5" fill="#5d7a5a" opacity="0.35"/><rect x="257.8" y="1100.3" width="54.4" height="27" rx="13.5" fill="#5d7a5a" opacity="0.55"/><rect x="200" y="1037.3" width="170" height="135" rx="0" fill="url(#mzfade)"/></g><rect x="200.75" y="723.05" width="168.5" height="448.5" rx="14" fill="none" stroke="#2b1a07" stroke-width="1.5"/><rect x="210" y="733.3" width="84" height="24" rx="12" fill="rgba(20,12,8,.3)"/><rect x="210" y="732.3" width="84" height="24" rx="12" fill="#ffffff"/><text x="252" y="749.3" font-size="12" font-weight="800" fill="#2b1a07" text-anchor="middle">Lihat demo</text><text x="212" y="1108.3" font-size="18" font-weight="500" fill="#ffffff" font-family="Fraunces,Georgia,serif">Modern Estetik</text><rect x="212" y="1122.3" width="59" height="38" rx="15" fill="#ffffff"/><text x="241.5" y="1146.8" font-size="15" font-weight="700" fill="#2b1a07" text-anchor="middle">Pilih</text><defs><clipPath id="k163omrm"><rect x="20" y="722.3" width="170" height="220" rx="14" fill="none"/></clipPath></defs><g clip-path="url(#k163omrm)"><rect x="20" y="722.3" width="170" height="220" rx="0" fill="#fde7ec"/><rect x="20" y="722.3" width="170" height="13.2" rx="0" fill="#e48aa3" opacity="0.25"/><path d="M67.6 843.3 V788.3 a37.4 37.4 0 0 1 74.8 0 V843.3 Z" fill="#e48aa3" opacity=".28"/><rect x="57.4" y="860.9" width="95.2" height="7.700000000000001" rx="2" fill="#e48aa3" opacity="0.7"/><rect x="43.800000000000004" y="878.5" width="122.39999999999999" height="4.4" rx="1.5" fill="#e48aa3" opacity="0.35"/><rect x="54" y="889.5" width="102" height="4.4" rx="1.5" fill="#e48aa3" opacity="0.35"/><rect x="77.8" y="907.0999999999999" width="54.4" height="13.2" rx="6.6" fill="#e48aa3" opacity="0.55"/><rect x="20" y="807.3" width="170" height="135" rx="0" fill="url(#mzfade)"/></g><rect x="20.75" y="723.05" width="168.5" height="218.5" rx="14" fill="none" stroke="#2b1a07" stroke-width="1.5"/><rect x="30" y="733.3" width="84" height="24" rx="12" fill="rgba(20,12,8,.3)"/><rect x="30" y="732.3" width="84" height="24" rx="12" fill="#ffffff"/><text x="72" y="749.3" font-size="12" font-weight="800" fill="#2b1a07" text-anchor="middle">Lihat demo</text><text x="32" y="878.3" font-size="18" font-weight="500" fill="#ffffff" font-family="Fraunces,Georgia,serif">Cute Gemoy</text><rect x="32" y="892.3" width="59" height="38" rx="15" fill="#ffffff"/><text x="61.5" y="916.8" font-size="15" font-weight="700" fill="#2b1a07" text-anchor="middle">Pilih</text></g></g></g></g><g id="ed-etalase" class="e-etalase"><defs><clipPath id="k1mq6tql"><rect x="525" y="28" width="390" height="844"/></clipPath></defs><g clip-path="url(#k1mq6tql)"><g transform="translate(525 28)"><g font-family="Nunito,system-ui,-apple-system,'Segoe UI',Roboto,sans-serif"><rect x="0" y="240.30000000000007" width="390" height="603.6999999999999" rx="0" fill="#ffffff"/><g font-family="'Plus Jakarta Sans',system-ui,-apple-system,'Segoe UI',Roboto,sans-serif"><rect x="0" y="0" width="390" height="844" rx="0" fill="#fbe3e8"/><text x="195" y="88" font-size="32" fill="#d1124f" text-anchor="middle" font-family="'DM Serif Display',Georgia,serif">Pilih desain undangan</text><text x="195" y="125.6" font-size="17" fill="#4f6272" text-anchor="middle"><tspan x="195" dy="0">Buka demo untuk melihat undangan</tspan><tspan x="195" dy="26.35">contohnya, lalu pilih desain yang kalian</tspan><tspan x="195" dy="26.35">suka.</tspan></text><rect x="20.75" y="215.35" width="105.4" height="42.5" rx="21.25" fill="#10324a" stroke="#10324a" stroke-width="1.5"/><text x="73.45" y="243.1" font-size="15" font-weight="700" fill="#fffcf2" text-anchor="middle">Semua<tspan dx="6" font-size="13" font-weight="600" opacity=".75">62</tspan></text><rect x="135.65" y="215.35" width="90.4" height="42.5" rx="21.25" fill="#fffcf2" stroke="#10324a" stroke-width="1.5"/><text x="180.85000000000002" y="243.1" font-size="15" font-weight="700" fill="#10324a" text-anchor="middle">Adat<tspan dx="6" font-size="13" font-weight="600" opacity=".75">32</tspan></text><rect x="235.55" y="215.35" width="93" height="42.5" rx="21.25" fill="#fffcf2" stroke="#10324a" stroke-width="1.5"/><text x="282.05" y="243.1" font-size="15" font-weight="700" fill="#10324a" text-anchor="middle">Floral<tspan dx="6" font-size="13" font-weight="600" opacity=".75">15</tspan></text><rect x="338.15" y="215.35" width="96.6" height="42.5" rx="21.25" fill="#fffcf2" stroke="#10324a" stroke-width="1.5"/><text x="386.45" y="243.1" font-size="15" font-weight="700" fill="#10324a" text-anchor="middle">Elegan<tspan dx="6" font-size="13" font-weight="600" opacity=".75">6</tspan></text><rect x="20.75" y="293.35" width="278.5" height="412.8" rx="16" fill="#fffcf2" stroke="#10324a" stroke-width="1.5"/><defs><clipPath id="k1nvxts5"><rect x="31.5" y="328.1" width="257" height="321.3" rx="8" fill="none"/></clipPath></defs><g clip-path="url(#k1nvxts5)"><rect x="31.5" y="328.1" width="257" height="321.3" rx="0" fill="#ffffff"/><rect x="31.5" y="328.1" width="257" height="19.278" rx="0" fill="#8b8178" opacity="0.25"/><path d="M103.46000000000001 504.81500000000005 V424.49 a56.54 56.54 0 0 1 113.08 0 V504.81500000000005 Z" fill="#8b8178" opacity=".28"/><rect x="88.03999999999999" y="530.519" width="143.92000000000002" height="11.245500000000002" rx="2" fill="#8b8178" opacity="0.7"/><rect x="67.48" y="556.223" width="185.04" height="6.426" rx="1.5" fill="#8b8178" opacity="0.35"/><rect x="82.9" y="572.288" width="154.2" height="6.426" rx="1.5" fill="#8b8178" opacity="0.35"/><rect x="118.88" y="597.992" width="82.24" height="19.278" rx="9.639" fill="#8b8178" opacity="0.55"/></g><rect x="31.5" y="328.1" width="257" height="321.3" rx="8" fill="none" stroke="rgba(16,50,74,.22)" stroke-width="1"/><path d="M118.55 294.1V307.70000000000005a14 14 0 0 0 14 14H187.45a14 14 0 0 0 14 -14V294.1" fill="#dfe9fb" stroke="rgba(16,50,74,.22)"/><text x="160" y="311.1" font-size="12" font-weight="800" fill="#10324a" text-anchor="middle">Minimalis</text><rect x="108.1" y="659" width="103.8" height="33.9" rx="16.95" fill="#fffcf2" stroke="rgba(209,18,79,.35)" stroke-width="1"/><text x="160" y="680.5" font-size="13" font-weight="800" fill="#d1124f" text-anchor="middle">Lihat demo</text><rect x="20.75" y="717.65" width="278.5" height="106.5" rx="16" fill="#fffcf2" stroke="#10324a" stroke-width="1.5"/><text x="160" y="751.4" font-size="20" fill="#10324a" text-anchor="middle" font-family="'DM Serif Display',Georgia,serif">Dasar</text><rect x="33.5" y="769.4" width="253" height="44" rx="22" fill="#10324a"/><rect x="34.25" y="768.15" width="251.5" height="42.5" rx="21.25" fill="#d1124f" stroke="#10324a" stroke-width="1.5"/><text x="160" y="796.1999999999999" font-size="17" font-weight="700" fill="#ffffff" text-anchor="middle">Pilih</text><rect x="314.75" y="293.35" width="278.5" height="412.8" rx="16" fill="#fffcf2" stroke="#10324a" stroke-width="1.5"/><defs><clipPath id="k12rp64p"><rect x="325.5" y="328.1" width="257" height="321.3" rx="8" fill="none"/></clipPath></defs><g clip-path="url(#k12rp64p)"><rect x="325.5" y="328.1" width="257" height="321.3" rx="0" fill="#f3ece2"/><rect x="325.5" y="328.1" width="257" height="19.278" rx="0" fill="#7a5c3e" opacity="0.25"/><path d="M397.46 504.81500000000005 V424.49 a56.54 56.54 0 0 1 113.08 0 V504.81500000000005 Z" fill="#7a5c3e" opacity=".28"/><rect x="382.03999999999996" y="530.519" width="143.92000000000002" height="11.245500000000002" rx="2" fill="#7a5c3e" opacity="0.7"/><rect x="361.48" y="556.223" width="185.04" height="6.426" rx="1.5" fill="#7a5c3e" opacity="0.35"/><rect x="376.9" y="572.288" width="154.2" height="6.426" rx="1.5" fill="#7a5c3e" opacity="0.35"/><rect x="412.88" y="597.992" width="82.24" height="19.278" rx="9.639" fill="#7a5c3e" opacity="0.55"/></g><rect x="325.5" y="328.1" width="257" height="321.3" rx="8" fill="none" stroke="rgba(16,50,74,.22)" stroke-width="1"/><path d="M412.55 294.1V307.70000000000005a14 14 0 0 0 14 14H481.45a14 14 0 0 0 14 -14V294.1" fill="#dfe9fb" stroke="rgba(16,50,74,.22)"/><text x="454" y="311.1" font-size="12" font-weight="800" fill="#10324a" text-anchor="middle">Minimalis</text><rect x="402.1" y="659" width="103.8" height="33.9" rx="16.95" fill="#fffcf2" stroke="rgba(209,18,79,.35)" stroke-width="1"/><text x="454" y="680.5" font-size="13" font-weight="800" fill="#d1124f" text-anchor="middle">Lihat demo</text><rect x="314.75" y="717.65" width="278.5" height="106.5" rx="16" fill="#fffcf2" stroke="#10324a" stroke-width="1.5"/><text x="454" y="751.4" font-size="20" fill="#10324a" text-anchor="middle" font-family="'DM Serif Display',Georgia,serif">Folio</text><rect x="327.5" y="769.4" width="253" height="44" rx="22" fill="#10324a"/><rect x="328.25" y="768.15" width="251.5" height="42.5" rx="21.25" fill="#d1124f" stroke="#10324a" stroke-width="1.5"/><text x="454" y="796.1999999999999" font-size="17" font-weight="700" fill="#ffffff" text-anchor="middle">Pilih</text></g></g></g></g></g><g id="carets"></g><clipPath id="fz0"><rect x="525" y="28.5" width="390" height="843"/></clipPath><clipPath id="ln0"><rect x="541" y="502.3" width="176" height="134"/></clipPath><clipPath id="lc0"><rect x="99.3" y="290.2" width="234.66666666666666" height="178.66666666666666" rx="10"/></clipPath><clipPath id="ln1"><rect x="539" y="300.3" width="372" height="140"/></clipPath><clipPath id="lc1"><rect x="626" y="190.9" width="297.59999999999997" height="111.99999999999999" rx="10"/></clipPath><clipPath id="ln2"><rect x="555" y="564.3" width="340" height="154"/></clipPath><clipPath id="lc2"><rect x="16.7" y="355.7" width="317.3333333333333" height="143.73333333333332" rx="10"/></clipPath><clipPath id="ln3"><rect x="541" y="611.3" width="260" height="127"/></clipPath><clipPath id="lc3"><rect x="22" y="373.7" width="312" height="152.4" rx="10"/></clipPath><clipPath id="ln4"><rect x="721" y="286.3" width="178" height="228"/></clipPath><clipPath id="lc4"><rect x="626" y="114.9" width="237.33333333333331" height="304" rx="10"/></clipPath><clipPath id="ln5"><rect x="539" y="680" width="292" height="178"/></clipPath><clipPath id="lc5"><rect x="61.5" y="421.9" width="272.5333333333333" height="166.13333333333333" rx="10"/></clipPath><g id="db"><rect x="0" y="0" width="1440" height="900" rx="0" fill="#ffffff"/><rect x="0" y="0" width="1440" height="900" rx="0" fill="#eef1f5"/><rect x="0" y="0" width="1440" height="56" rx="0" fill="#ffffff"/><rect x="32" y="18" width="180" height="20" rx="10" fill="#c9d1db"/><rect x="1180" y="16" width="228" height="24" rx="12" fill="#c9d1db"/><rect x="48" y="96" width="400" height="228" rx="12" fill="#ffffff"/><rect x="992" y="96" width="400" height="228" rx="12" fill="#ffffff"/><rect x="48" y="356" width="400" height="228" rx="12" fill="#ffffff"/><rect x="992" y="356" width="400" height="228" rx="12" fill="#ffffff"/><rect x="48" y="616" width="400" height="228" rx="12" fill="#ffffff"/><rect x="992" y="616" width="400" height="228" rx="12" fill="#ffffff"/><rect x="525" y="34" width="390" height="844" rx="12" fill="rgba(16,24,40,.08)"/><rect x="522" y="40" width="396" height="844" rx="14" fill="rgba(16,24,40,.04)"/><rect x="525" y="28" width="390" height="844" rx="12" fill="#ffffff"/><defs><clipPath id="k1mq6tql"><rect x="525" y="28" width="390" height="844"/></clipPath></defs><g clip-path="url(#k1mq6tql)"><g transform="translate(525 28)"><g font-family="Nunito,system-ui,-apple-system,'Segoe UI',Roboto,sans-serif"><rect x="0" y="0" width="390" height="844" rx="0" fill="#ffffff"/><path d="M21 1H369" stroke="#d2bbad" stroke-width="2" stroke-linecap="round" stroke-dasharray="4 8"/><text x="20" y="88" font-size="32" font-weight="500" fill="#2b1a07" font-family="Fraunces,Georgia,serif">Pilih desain undangan</text><text x="20" y="123.6" font-size="17" fill="#6f675f"><tspan x="20" dy="0">Buka demo untuk melihat undangan</tspan><tspan x="20" dy="26.3">contohnya, lalu pilih desain yang kalian suka.</tspan></text><rect x="20.75" y="189.05000000000007" width="101.8" height="42.5" rx="21.25" fill="#2b1a07" stroke="#2b1a07" stroke-width="1.5"/><text x="71.65" y="215.00000000000006" font-size="15" font-weight="700" fill="#ffffff" text-anchor="middle">Semua<tspan dx="6" font-size="13" font-weight="600" opacity=".75">62</tspan></text><rect x="132.05" y="189.05000000000007" width="88.2" height="42.5" rx="21.25" fill="#ffffff" stroke="#2b1a07" stroke-width="1.5"/><text x="176.15" y="215.00000000000006" font-size="15" font-weight="700" fill="#2b1a07" text-anchor="middle">Adat<tspan dx="6" font-size="13" font-weight="600" opacity=".75">32</tspan></text><rect x="229.65" y="189.05000000000007" width="95.3" height="42.5" rx="21.25" fill="#ffffff" stroke="#2b1a07" stroke-width="1.5"/><text x="277.3" y="215.00000000000006" font-size="15" font-weight="700" fill="#2b1a07" text-anchor="middle">Floral<tspan dx="6" font-size="13" font-weight="600" opacity=".75">15</tspan></text><rect x="334.45" y="189.05000000000007" width="94.2" height="42.5" rx="21.25" fill="#ffffff" stroke="#2b1a07" stroke-width="1.5"/><text x="381.55" y="215.00000000000006" font-size="15" font-weight="700" fill="#2b1a07" text-anchor="middle">Elegan<tspan dx="6" font-size="13" font-weight="600" opacity=".75">6</tspan></text><rect x="438.15" y="189.05000000000007" width="113.1" height="42.5" rx="21.25" fill="#ffffff" stroke="#2b1a07" stroke-width="1.5"/><text x="494.7" y="215.00000000000006" font-size="15" font-weight="700" fill="#2b1a07" text-anchor="middle">Minimalis<tspan dx="6" font-size="13" font-weight="600" opacity=".75">5</tspan></text><rect x="560.65" y="189.05000000000007" width="82" height="42.5" rx="21.25" fill="#ffffff" stroke="#2b1a07" stroke-width="1.5"/><text x="601.65" y="215.00000000000006" font-size="15" font-weight="700" fill="#2b1a07" text-anchor="middle">Ceria<tspan dx="6" font-size="13" font-weight="600" opacity=".75">4</tspan></text></g></g></g></g><clipPath id="stage"><rect x="0" y="0" width="960" height="600"/></clipPath></defs>
<g clip-path="url(#stage)"><g id="world" transform="scale(0.6667)">
<rect x="0" y="0" width="1440" height="900" rx="0" fill="#ffffff"/><rect x="0" y="0" width="1440" height="900" rx="0" fill="#eef1f5"/><rect x="0" y="0" width="1440" height="56" rx="0" fill="#ffffff"/><rect x="32" y="18" width="180" height="20" rx="10" fill="#eceff3"/><rect x="1180" y="16" width="228" height="24" rx="12" fill="#eceff3"/><rect x="48" y="96" width="400" height="228" rx="12" fill="#ffffff"/><rect x="992" y="96" width="400" height="228" rx="12" fill="#ffffff"/><rect x="48" y="356" width="400" height="228" rx="12" fill="#ffffff"/><rect x="992" y="356" width="400" height="228" rx="12" fill="#ffffff"/><rect x="48" y="616" width="400" height="228" rx="12" fill="#ffffff"/><rect x="992" y="616" width="400" height="228" rx="12" fill="#ffffff"/><rect x="525" y="34" width="390" height="844" rx="12" fill="rgba(214,219,226,0.08)"/><rect x="522" y="40" width="396" height="844" rx="14" fill="rgba(214,219,226,0.04)"/><rect x="525" y="28" width="390" height="844" rx="12" fill="#ffffff"/><defs><clipPath id="k1mq6tql"><rect x="525" y="28" width="390" height="844"/></clipPath></defs><g clip-path="url(#k1mq6tql)"><g transform="translate(525 28)"><g font-family="Nunito,system-ui,-apple-system,'Segoe UI',Roboto,sans-serif"><rect x="0" y="0" width="390" height="844" rx="0" fill="#ffffff"/><path d="M21 1H369" stroke="#e0e4e9" stroke-width="2" stroke-linecap="round" stroke-dasharray="4 8"/><rect x="20" y="68.2" width="306.6" height="16" rx="8" fill="#dde2e8"/><rect x="20" y="113.1" width="270.7" height="8.5" rx="4.25" fill="#dde2e8"/><rect x="20" y="139.4" width="334.2" height="8.5" rx="4.25" fill="#dde2e8"/><rect x="20.75" y="189.05000000000007" width="101.8" height="42.5" rx="21.25" fill="#eceff3" stroke="#e0e4e9" stroke-width="1.5"/><rect x="37.1" y="205.7" width="69.2" height="7.5" rx="3.75" fill="#dde2e8"/><rect x="132.05" y="189.05000000000007" width="88.2" height="42.5" rx="21.25" fill="#ffffff" stroke="#e0e4e9" stroke-width="1.5"/><rect x="149.7" y="205.7" width="53" height="7.5" rx="3.75" fill="#dde2e8"/><rect x="229.65" y="189.05000000000007" width="95.3" height="42.5" rx="21.25" fill="#ffffff" stroke="#e0e4e9" stroke-width="1.5"/><rect x="249.2" y="205.7" width="56.2" height="7.5" rx="3.75" fill="#dde2e8"/><rect x="334.45" y="189.05000000000007" width="94.2" height="42.5" rx="21.25" fill="#ffffff" stroke="#e0e4e9" stroke-width="1.5"/><rect x="351.9" y="205.7" width="59.3" height="7.5" rx="3.75" fill="#dde2e8"/><rect x="438.15" y="189.05000000000007" width="113.1" height="42.5" rx="21.25" fill="#ffffff" stroke="#e0e4e9" stroke-width="1.5"/><rect x="455.3" y="205.7" width="78.7" height="7.5" rx="3.75" fill="#dde2e8"/><rect x="560.65" y="189.05000000000007" width="82" height="42.5" rx="21.25" fill="#ffffff" stroke="#e0e4e9" stroke-width="1.5"/><rect x="577.5" y="205.7" width="48.2" height="7.5" rx="3.75" fill="#dde2e8"/></g></g></g>
<use href="#ed-grid"/>
<use href="#ed-daftar"/>
<use href="#ed-kartu"/>
<use href="#ed-geser"/>
<use href="#ed-mozaik"/>
<use href="#ed-etalase"/>
<g class="fz0" clip-path="url(#fz0)"><use href="#db"/><use href="#ed-grid"/><use href="#ed-daftar"/><use href="#ed-kartu"/><use href="#ed-geser"/><use href="#ed-mozaik"/><use href="#ed-etalase"/></g>

</g>
<g class="ov0"><line x1="333.96666666666664" y1="379.53333333333336" x2="351.66666666666663" y2="379.53333333333336" stroke="#b8460d" stroke-width="2.5" stroke-linecap="round"/><path d="M360.7 379.5 L350.8 384.3 L350.8 374.7 Z" fill="#b8460d"/><rect x="98.3" y="293.2" width="236.66666666666666" height="178.66666666666666" rx="11" fill="rgba(16,24,40,.14)"/><rect x="99.3" y="290.2" width="234.66666666666666" height="178.66666666666666" rx="10" fill="#ffffff"/><g clip-path="url(#lc0)"><g transform="translate(99.3 290.2) scale(1.3333) translate(-541 -502.3)"><g clip-path="url(#ln0)"><use href="#db"/><use href="#ed-grid"/></g></g></g><rect x="99.3" y="290.2" width="234.66666666666666" height="178.66666666666666" rx="10" fill="none" stroke="#b8460d" stroke-width="2.5"/></g>
<g class="ov1"><line x1="626" y1="246.88298261665142" x2="616.333333274477" y2="246.8818770966691" stroke="#b8460d" stroke-width="2.5" stroke-linecap="round"/><path d="M607.3 246.9 L617.2 242.1 L617.2 251.7 Z" fill="#b8460d"/><rect x="625" y="193.9" width="299.59999999999997" height="111.99999999999999" rx="11" fill="rgba(16,24,40,.14)"/><rect x="626" y="190.9" width="297.59999999999997" height="111.99999999999999" rx="10" fill="#ffffff"/><g clip-path="url(#lc1)"><g transform="translate(626 190.9) scale(0.8) translate(-539 -300.3)"><g clip-path="url(#ln1)"><use href="#db"/><use href="#ed-daftar"/></g></g></g><rect x="626" y="190.9" width="297.59999999999997" height="111.99999999999999" rx="10" fill="none" stroke="#b8460d" stroke-width="2.5"/></g>
<g class="ov2"><line x1="334.0333333333333" y1="427.5494930908828" x2="361.00000005271846" y2="427.54657430457263" stroke="#b8460d" stroke-width="2.5" stroke-linecap="round"/><path d="M370 427.5 L360.1 432.3 L360.1 422.8 Z" fill="#b8460d"/><rect x="15.7" y="358.7" width="319.3333333333333" height="143.73333333333332" rx="11" fill="rgba(16,24,40,.14)"/><rect x="16.7" y="355.7" width="317.3333333333333" height="143.73333333333332" rx="10" fill="#ffffff"/><g clip-path="url(#lc2)"><g transform="translate(16.7 355.7) scale(0.9333) translate(-555 -564.3)"><g clip-path="url(#ln2)"><use href="#db"/><use href="#ed-kartu"/></g></g></g><rect x="16.7" y="355.7" width="317.3333333333333" height="143.73333333333332" rx="10" fill="none" stroke="#b8460d" stroke-width="2.5"/></g>
<g class="ov3"><line x1="334" y1="449.8806930693069" x2="351.6666667355937" y2="449.8785066006515" stroke="#b8460d" stroke-width="2.5" stroke-linecap="round"/><path d="M360.7 449.9 L350.8 454.7 L350.8 445.1 Z" fill="#b8460d"/><rect x="21" y="376.7" width="314" height="152.4" rx="11" fill="rgba(16,24,40,.14)"/><rect x="22" y="373.7" width="312" height="152.4" rx="10" fill="#ffffff"/><g clip-path="url(#lc3)"><g transform="translate(22 373.7) scale(1.2) translate(-541 -611.3)"><g clip-path="url(#ln3)"><use href="#db"/><use href="#ed-geser"/></g></g></g><rect x="22" y="373.7" width="312" height="152.4" rx="10" fill="none" stroke="#b8460d" stroke-width="2.5"/></g>
<g class="ov4"><line x1="626" y1="266.88067318132465" x2="608.3333332139687" y2="266.87779587403054" stroke="#b8460d" stroke-width="2.5" stroke-linecap="round"/><path d="M599.3 266.9 L609.2 262.1 L609.2 271.7 Z" fill="#b8460d"/><rect x="625" y="117.9" width="239.33333333333331" height="304" rx="11" fill="rgba(16,24,40,.14)"/><rect x="626" y="114.9" width="237.33333333333331" height="304" rx="10" fill="#ffffff"/><g clip-path="url(#lc4)"><g transform="translate(626 114.9) scale(1.3333) translate(-721 -286.3)"><g clip-path="url(#ln4)"><use href="#db"/><use href="#ed-mozaik"/></g></g></g><rect x="626" y="114.9" width="237.33333333333331" height="304" rx="10" fill="none" stroke="#b8460d" stroke-width="2.5"/></g>
<g class="ov5"><line x1="334.0333333333333" y1="509.01940260074673" x2="350.3373111234736" y2="509.5043026740726" stroke="#b8460d" stroke-width="2.5" stroke-linecap="round"/><path d="M359.3 509.8 L349.3 514.3 L349.6 504.7 Z" fill="#b8460d"/><rect x="60.5" y="424.9" width="274.5333333333333" height="166.13333333333333" rx="11" fill="rgba(16,24,40,.14)"/><rect x="61.5" y="421.9" width="272.5333333333333" height="166.13333333333333" rx="10" fill="#ffffff"/><g clip-path="url(#lc5)"><g transform="translate(61.5 421.9) scale(0.9333) translate(-539 -680)"><g clip-path="url(#ln5)"><use href="#db"/><use href="#ed-etalase"/></g></g></g><rect x="61.5" y="421.9" width="272.5333333333333" height="166.13333333333333" rx="10" fill="none" stroke="#b8460d" stroke-width="2.5"/></g>
</g>


<rect x="0" y="600" width="960" height="46" rx="0" fill="#2b1a07"/><rect x="0" y="600" width="960" height="3" fill="rgba(255,255,255,.18)"/><rect id="prog" x="0" y="600" width="960" height="3" fill="#b8460d"/>
<g id="n0"><circle cx="32" cy="623" r="15" fill="#b8460d"/><text x="32" y="628" font-size="14" font-weight="700" fill="#ffffff" text-anchor="middle">1</text></g><g id="n1"><circle cx="32" cy="623" r="15" fill="#b8460d"/><text x="32" y="628" font-size="14" font-weight="700" fill="#ffffff" text-anchor="middle">2</text></g><g id="n2"><circle cx="32" cy="623" r="15" fill="#b8460d"/><text x="32" y="628" font-size="14" font-weight="700" fill="#ffffff" text-anchor="middle">3</text></g><g id="n3"><circle cx="32" cy="623" r="15" fill="#b8460d"/><text x="32" y="628" font-size="14" font-weight="700" fill="#ffffff" text-anchor="middle">4</text></g><g id="n4"><circle cx="32" cy="623" r="15" fill="#b8460d"/><text x="32" y="628" font-size="14" font-weight="700" fill="#ffffff" text-anchor="middle">5</text></g><g id="n5"><circle cx="32" cy="623" r="15" fill="#b8460d"/><text x="32" y="628" font-size="14" font-weight="700" fill="#ffffff" text-anchor="middle">6</text></g><g id="c0"><text x="64" y="629" font-size="16" fill="#ffffff" font-weight="500"><tspan x="64" dy="0">Grid (bawaan): dua desain sejajar, Lihat demo dan Pilih di bawahnya.</tspan></text></g><g id="c1"><text x="64" y="629" font-size="16" fill="#ffffff" font-weight="500"><tspan x="64" dy="0">Daftar: gambar kecil di kiri, nama dan catatan di kanan.</tspan></text></g><g id="c2"><text x="64" y="629" font-size="16" fill="#ffffff" font-weight="500"><tspan x="64" dy="0">Kartu besar: satu kartu selebar layar, tombol Pilih berwarna.</tspan></text></g><g id="c3"><text x="64" y="629" font-size="16" fill="#ffffff" font-weight="500"><tspan x="64" dy="0">Geser: satu baris desain yang digeser ke samping.</tspan></text></g><g id="c4"><text x="64" y="629" font-size="16" fill="#ffffff" font-weight="500"><tspan x="64" dy="0">Mozaik: kolase gambar. Ketuk gambar untuk membuka demo.</tspan></text></g><g id="c5"><text x="64" y="629" font-size="16" fill="#ffffff" font-weight="500"><tspan x="64" dy="0">Etalase: gambar utuh berbingkai, warna dan huruf seluruh halaman berganti.</tspan></text></g>
</svg>
